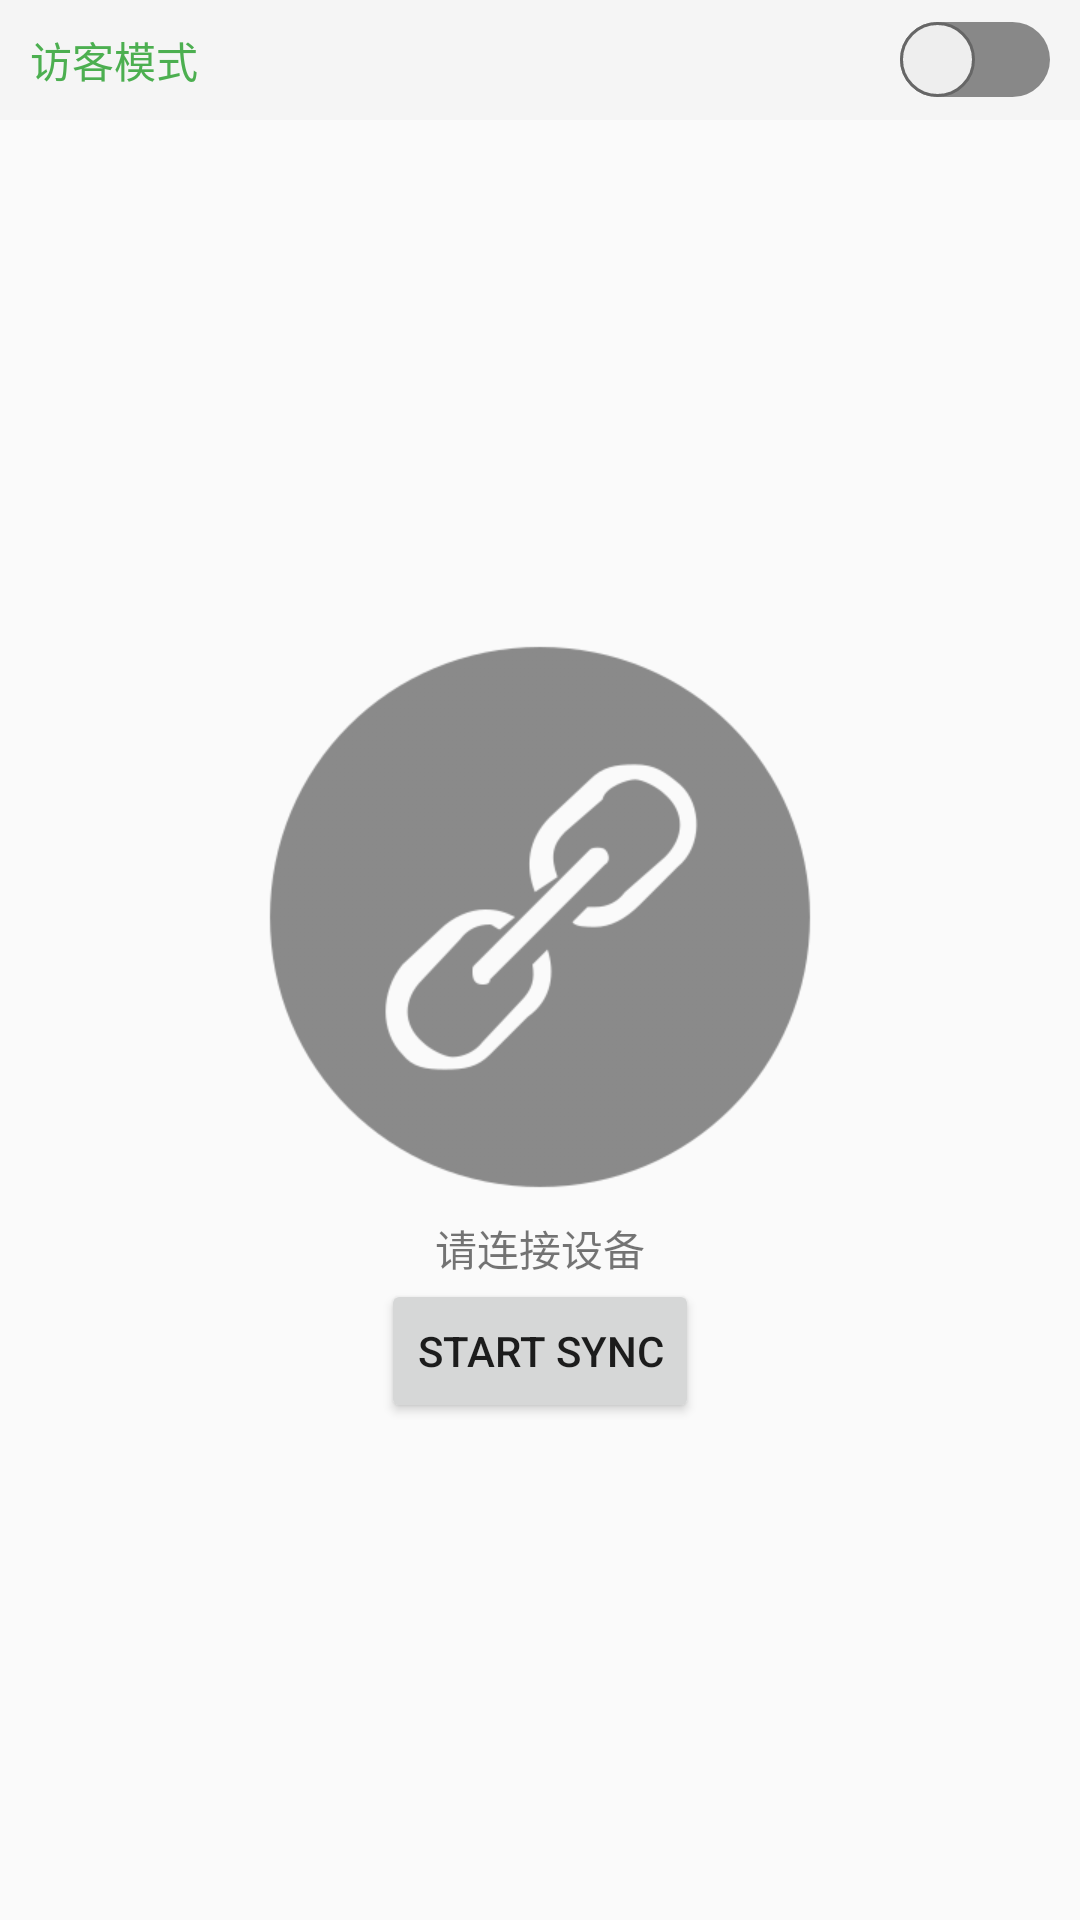

Here is an Android app screen rendered from its layout file. Give the layout XML and the strings, colors and styles it references.
<!-- AndroidManifest.xml: application theme AppTheme -->
<!-- res/layout/fragment_measure.xml -->
<?xml version="1.0" encoding="utf-8"?>
<LinearLayout xmlns:android="http://schemas.android.com/apk/res/android"
    android:layout_width="match_parent"
    android:layout_height="match_parent"
    android:orientation="vertical">

    <LinearLayout
        android:layout_width="match_parent"
        android:layout_height="@dimen/fragment_measure_background_height"
        android:background="@color/md_light_appbar"
        android:orientation="horizontal">

        <TextView
            android:layout_width="wrap_content"
            android:layout_height="wrap_content"
            android:layout_weight="1"
            android:layout_marginLeft="@dimen/text_margin_left"
            android:layout_gravity="center_vertical"
            android:textColor="@color/accent_green"
            android:text="@string/visitor_mode"/>

        <Switch
            android:id="@+id/switch_lock"
            android:layout_width="wrap_content"
            android:layout_height="wrap_content"
            android:textOn=""
            android:textOff=""
            android:layout_marginRight="@dimen/text_margin_left"
            android:layout_gravity="center_vertical"
            android:thumb="@drawable/thumb"
            android:track="@drawable/track"/>
    </LinearLayout>

    <LinearLayout
        android:layout_width="match_parent"
        android:layout_height="match_parent"
        android:gravity="center"
        android:orientation="vertical">

        <ImageView
            android:id="@+id/iv_measure_connect"
            android:layout_width="match_parent"
            android:layout_height="wrap_content"
            android:layout_gravity="center"
            android:background="@color/accent_transparent"
            android:src="@drawable/measure_peidui_no" />

        <TextView
            android:id="@+id/tv_connect_status"
            android:layout_width="wrap_content"
            android:layout_height="wrap_content"
            android:text="请连接设备"/>

        <Button
            android:id="@+id/bt_start_sync"
            android:layout_width="wrap_content"
            android:layout_height="wrap_content"
            android:text="start sync"/>
    </LinearLayout>

</LinearLayout>
<!-- resources referenced by this layout -->
<resources>
  <color name="accent_green">#4caf50</color>
  <color name="accent_transparent">#00000000</color>
  <color name="md_light_appbar">@color/md_grey_100</color>
  <dimen name="fragment_measure_background_height">40dp</dimen>
  <dimen name="text_margin_left">10dp</dimen>
  <!-- drawable measure_peidui_no: png bitmap (drawable-xhdpi, 32869 bytes) -->
  <!-- drawable thumb (drawable) -->
  <?xml version="1.0" encoding="utf-8"?>
  <selector xmlns:android="http://schemas.android.com/apk/res/android" >
      <item android:state_checked="true"  android:drawable="@drawable/green_thumb" />
      <item                               android:drawable="@drawable/gray_thumb" />
  </selector>
  <!-- drawable track (drawable) -->
  <?xml version="1.0" encoding="utf-8"?>
  <selector xmlns:android="http://schemas.android.com/apk/res/android" >
      <item android:state_checked="true"  android:drawable="@drawable/green_track" />
      <item                               android:drawable="@drawable/gray_track" />
  </selector>
  <string name="visitor_mode">访客模式</string>
  <style name="AppTheme" parent="Theme.AppCompat.Light.NoActionBar">
          
          <item name="colorPrimary">@color/accent_indago</item>
          
          <item name="colorPrimaryDark">@color/md_cyan_A800</item>
          <item name="colorAccent">@color/md_pink_500</item>
      </style>
  <color name="md_grey_100">#F5F5F5</color>
  <!-- drawable green_thumb (drawable) -->
  <?xml version="1.0" encoding="utf-8"?>
  <shape xmlns:android="http://schemas.android.com/apk/res/android"
      android:shape="rectangle" >
      
      
      <size android:height="25dp" android:width="25dp"/>
      
  	<corners android:radius="25dp"/>
  
  	
      <gradient
          android:endColor="#eeeeee"
          android:startColor="#eeeeee" />
      
      <stroke android:width="1dp"
          android:color="#33da33"/>
  </shape>
  <!-- drawable gray_thumb (drawable) -->
  <?xml version="1.0" encoding="utf-8"?>
  <shape xmlns:android="http://schemas.android.com/apk/res/android"
      android:shape="rectangle" >
      
      
      <size android:height="25dp" android:width="25dp"/>
      
  	<corners android:radius="25dp"/>
      
  	
  	
      <gradient
          android:endColor="#eeeeee"
          android:startColor="#eeeeee" />
      
      <stroke android:width="1dp"
          android:color="#666666"/>
  
  </shape>
  <!-- drawable green_track (drawable) -->
  <?xml version="1.0" encoding="utf-8"?>
  <shape xmlns:android="http://schemas.android.com/apk/res/android" >
      
      
      <size android:height="20dp"/>
      
  	<corners android:radius="15dp"/>
  	
      <gradient
          android:endColor="#33da33"
          android:startColor="#33da33" />
  
  </shape>
  <!-- drawable gray_track (drawable) -->
  <?xml version="1.0" encoding="utf-8"?>
  <shape xmlns:android="http://schemas.android.com/apk/res/android"
      android:shape="rectangle" >
      
      
      <size android:height="20dp"/>
      
  	<corners android:radius="15dp"/>
  
  	
      <gradient
          android:endColor="#888888"
          android:startColor="#888888" />
  </shape>
  <color name="accent_indago">#3f51b5</color>
  <color name="md_cyan_A800">#09ADBA</color>
  <color name="md_pink_500">#E91E63</color>
</resources>
